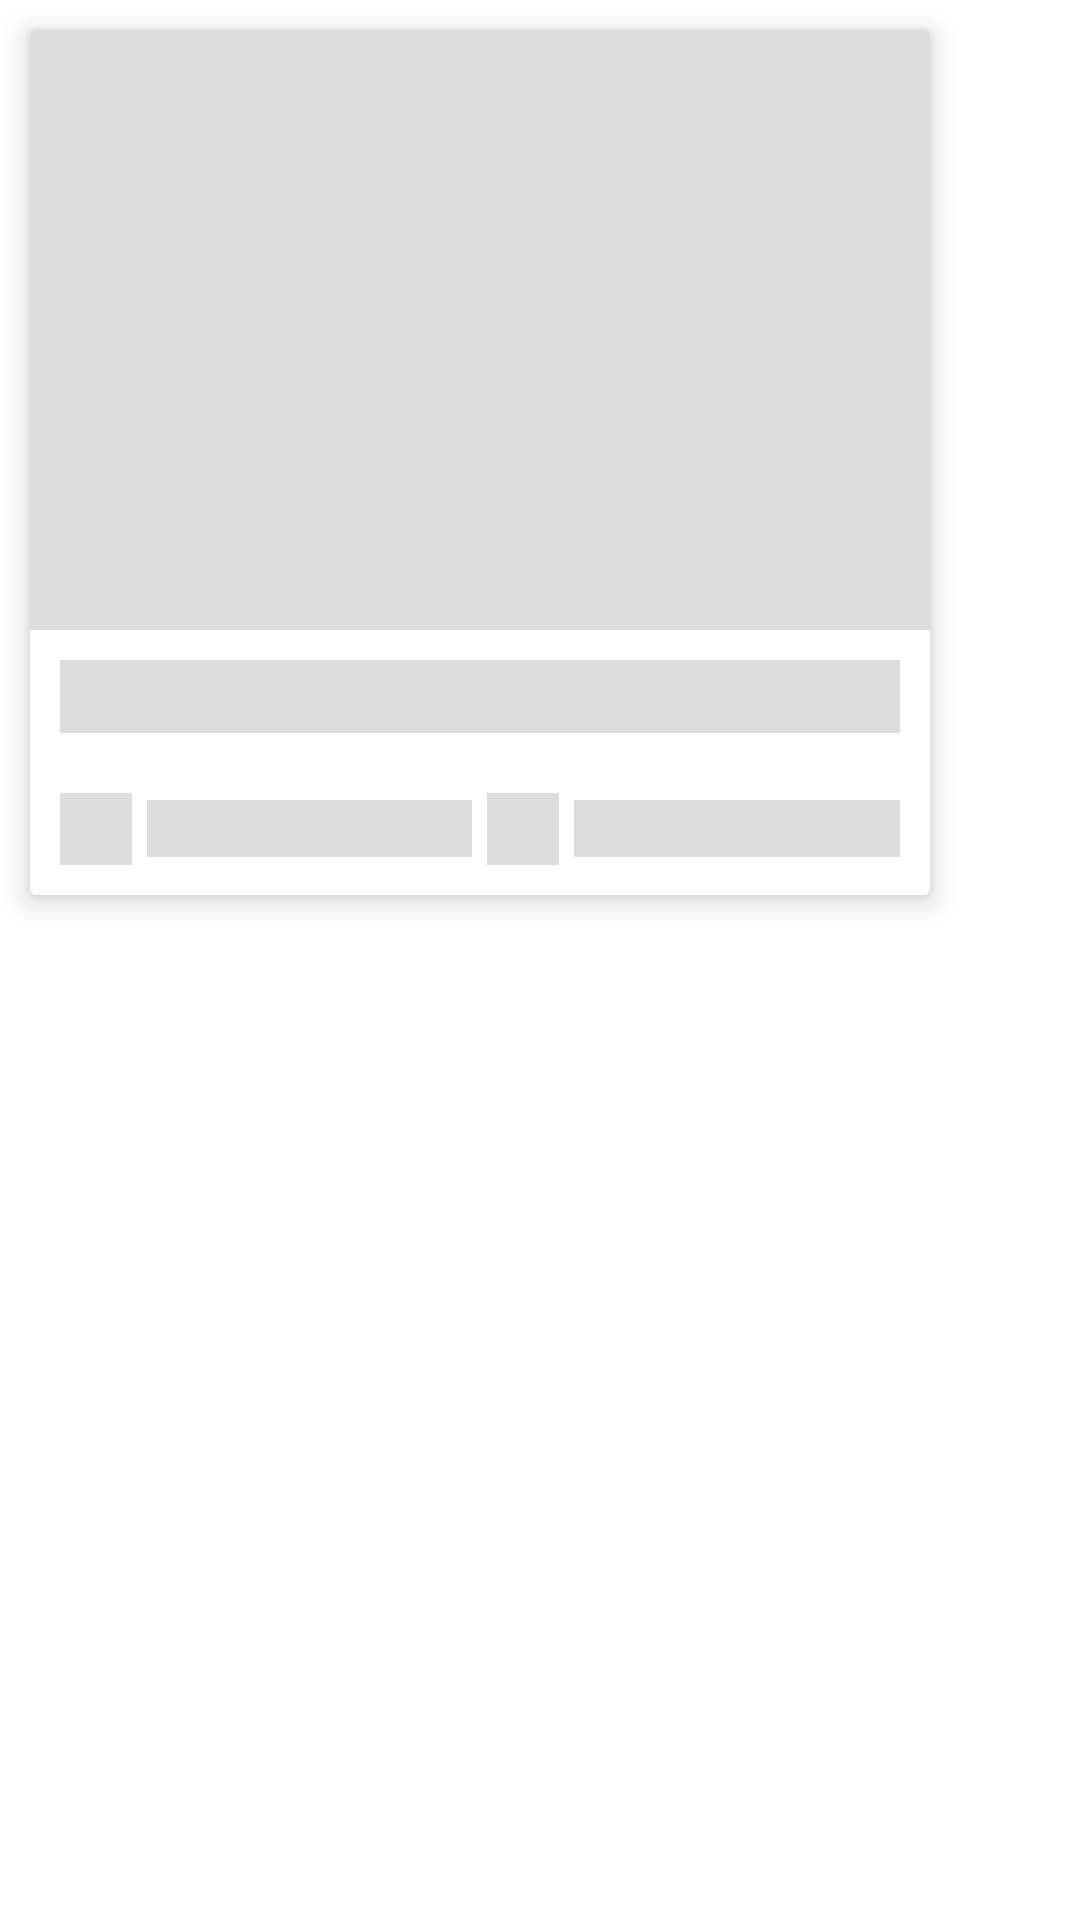

Android layout source for this screen:
<!-- AndroidManifest.xml: application theme Theme.FirstKotlinRecipeProject -->
<!-- res/layout/similar_recipe_item_loading.xml -->
<?xml version="1.0" encoding="utf-8"?>
<layout xmlns:android="http://schemas.android.com/apk/res/android"
    xmlns:app="http://schemas.android.com/apk/res-auto">

    <RelativeLayout
        android:layout_width="wrap_content"
        android:layout_height="wrap_content">

        <androidx.cardview.widget.CardView
            android:layout_width="300dp"
            android:layout_height="wrap_content"
            android:layout_margin="10dp"
            app:cardElevation="5dp"
            app:layout_constraintBottom_toBottomOf="parent"
            app:layout_constraintLeft_toLeftOf="parent"
            app:layout_constraintRight_toRightOf="parent"
            app:layout_constraintTop_toTopOf="parent">

            <LinearLayout
                android:layout_width="match_parent"
                android:layout_height="wrap_content"
                android:orientation="vertical">

                <ImageView
                    android:layout_width="match_parent"
                    android:layout_height="200dp"
                    android:layout_gravity="center"
                    android:background="@color/shimmer_color" />

                <TextView
                    android:layout_width="match_parent"
                    android:layout_height="wrap_content"
                    android:layout_margin="10dp"
                    android:background="@color/shimmer_color"
                    android:gravity="center"
                    android:textColor="@color/black"
                    android:textSize="18sp" />

                <LinearLayout
                    android:layout_width="match_parent"
                    android:layout_height="wrap_content"
                    android:layout_margin="10dp"
                    android:orientation="horizontal">

                    <RelativeLayout
                        android:layout_width="0dp"
                        android:layout_height="wrap_content"
                        android:layout_weight="1">

                        <ImageView
                            android:id="@+id/duration_image"
                            android:layout_width="24dp"
                            android:layout_height="24dp"
                            android:layout_marginEnd="5dp"
                            android:background="@color/shimmer_color" />

                        <TextView
                            android:layout_width="150dp"
                            android:layout_height="wrap_content"
                            android:layout_centerVertical="true"
                            android:layout_toEndOf="@+id/duration_image"
                            android:background="@color/shimmer_color" />
                    </RelativeLayout>

                    <RelativeLayout
                        android:layout_width="0dp"
                        android:layout_height="wrap_content"
                        android:layout_marginStart="5dp"
                        android:layout_weight="1">

                        <ImageView
                            android:id="@+id/serving_image"
                            android:layout_width="24dp"
                            android:layout_height="24dp"
                            android:layout_marginEnd="5dp"
                            android:background="@color/shimmer_color" />

                        <TextView
                            android:layout_width="match_parent"
                            android:layout_height="wrap_content"
                            android:layout_centerVertical="true"
                            android:layout_toEndOf="@+id/serving_image"
                            android:background="@color/shimmer_color" />
                    </RelativeLayout>
                </LinearLayout>
            </LinearLayout>
        </androidx.cardview.widget.CardView>
    </RelativeLayout>
</layout>
<!-- resources referenced by this layout -->
<resources>
  <color name="black">#FF000000</color>
  <color name="shimmer_color">#DDDDDD</color>
  <style name="Theme.FirstKotlinRecipeProject" parent="Theme.MaterialComponents.DayNight.DarkActionBar">
          
          <item name="colorPrimary">@color/purple_500</item>
          <item name="colorPrimaryVariant">@color/purple_700</item>
          <item name="colorOnPrimary">@color/white</item>
          
          <item name="colorSecondary">@color/teal_200</item>
          <item name="colorSecondaryVariant">@color/teal_700</item>
          <item name="colorOnSecondary">@color/black</item>
          
          <item name="android:statusBarColor">?attr/colorPrimaryVariant</item>
          
      </style>
  <color name="purple_500">#FF6200EE</color>
  <color name="purple_700">#FF3700B3</color>
  <color name="white">#FFFFFFFF</color>
  <color name="teal_200">#FF03DAC5</color>
  <color name="teal_700">#FF018786</color>
</resources>
